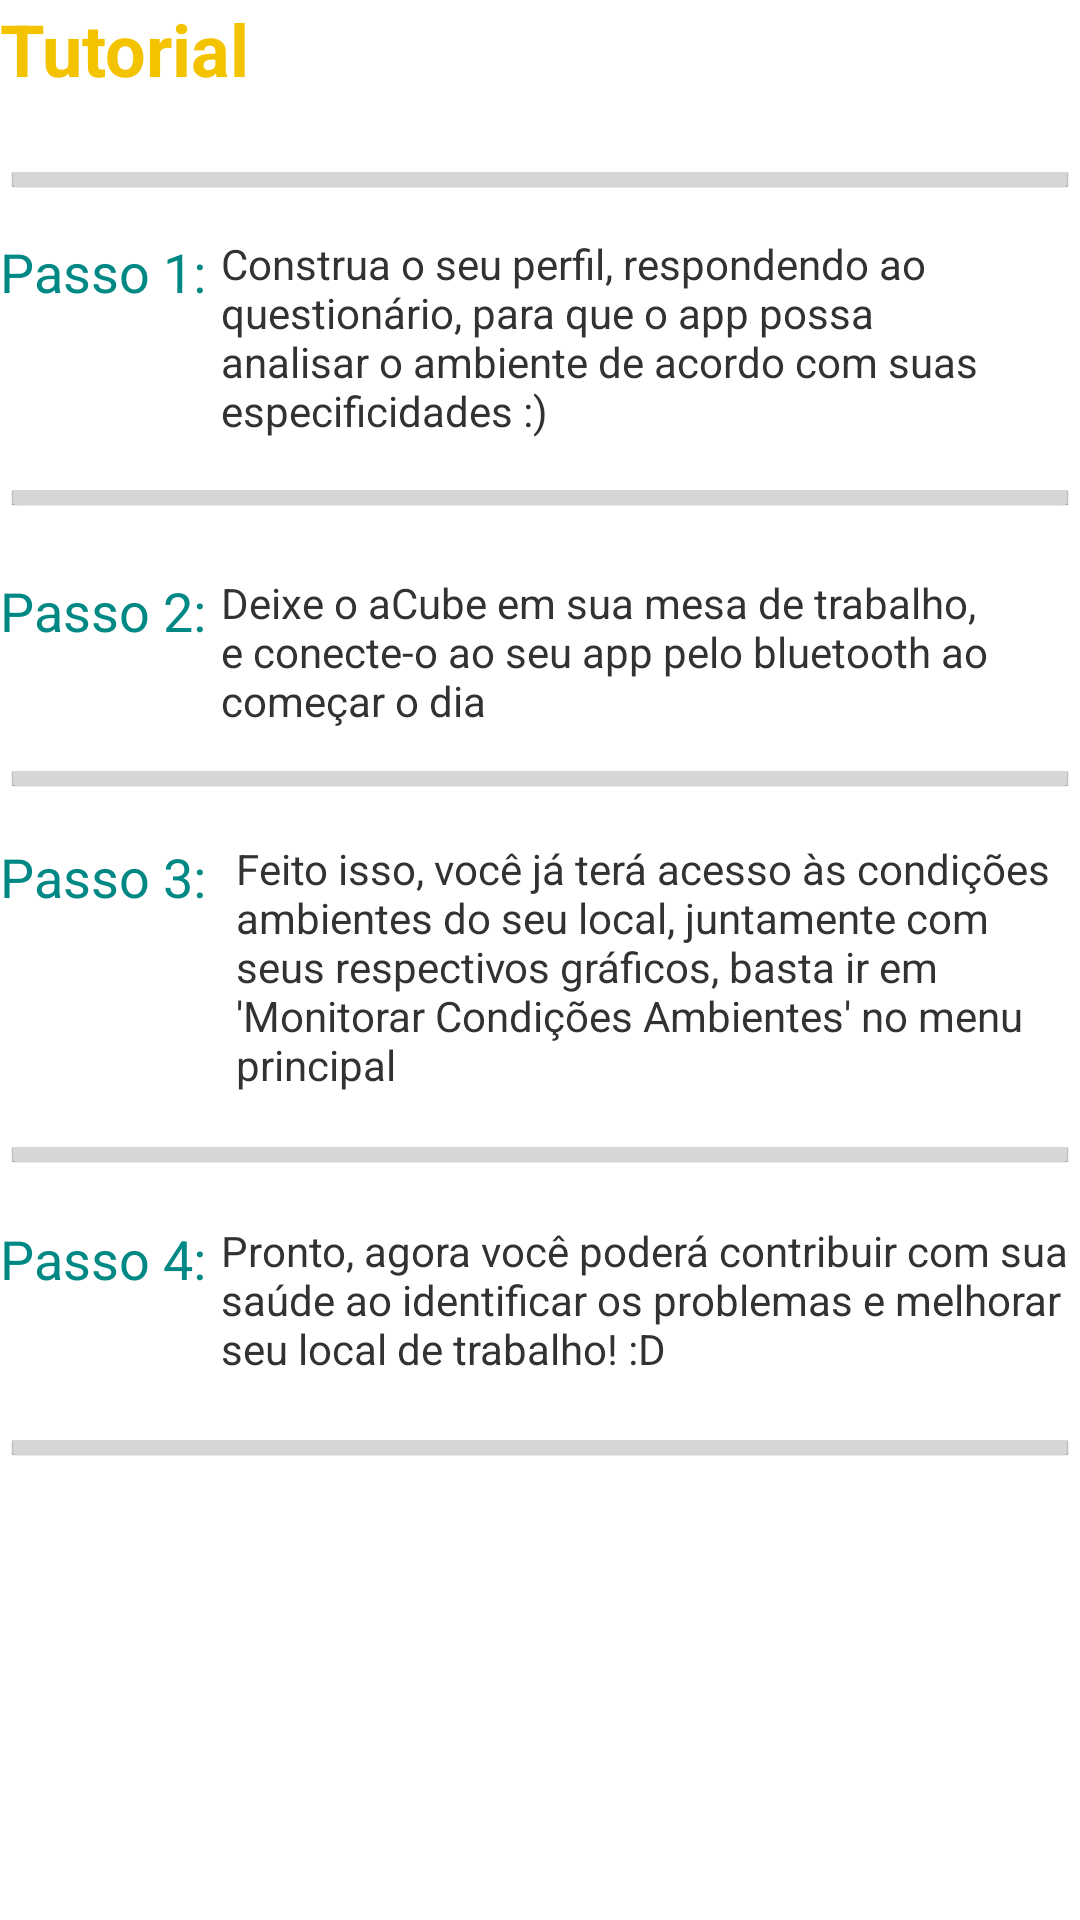

This screen was rendered from an Android layout file. Write that file and the resources it references.
<!-- AndroidManifest.xml: application theme Theme.Myactionbar -->
<!-- res/layout/ajuda.xml -->
<?xml version="1.0" encoding="utf-8"?>

<RelativeLayout xmlns:android="http://schemas.android.com/apk/res/android"
    android:orientation="vertical" android:layout_width="match_parent"
    android:layout_height="match_parent"
    android:layout_margin="8dp">

    <TextView
        android:layout_width="wrap_content"
        android:layout_height="wrap_content"
        android:textAppearance="?android:attr/textAppearanceLarge"
        android:text="Tutorial"
        android:textColor="#f3c300"
        android:textSize="24dp"
        android:id="@+id/textView14"
        android:layout_alignParentTop="true"
        android:layout_alignParentLeft="true"
        android:layout_alignParentStart="true"
        android:textStyle="bold" />

    <TextView
        android:layout_width="wrap_content"
        android:layout_height="wrap_content"
        android:textAppearance="?android:attr/textAppearanceMedium"
        android:text="Passo 1:"
        android:id="@+id/textView20"
        android:textColor="#008884"
        android:layout_marginTop="15dp"
        android:layout_below="@+id/button"
        android:layout_alignParentLeft="true"
        android:layout_alignParentStart="true" />

    <Button
        android:layout_width="fill_parent"
        android:layout_height="7dp"
        android:id="@+id/button"
        android:layout_marginTop="24dp"
        android:layout_below="@+id/textView14"
        android:layout_alignParentLeft="true"
        android:layout_alignParentStart="true" />

    <TextView
        android:layout_width="wrap_content"
        android:layout_height="wrap_content"
        android:textAppearance="?android:attr/textAppearanceSmall"
        android:text="@string/passo1"
        android:id="@+id/textView22"
        android:layout_alignTop="@+id/textView20"
        android:layout_alignParentRight="true"
        android:layout_marginLeft="5dp"
        android:layout_alignParentEnd="false"
        android:layout_toEndOf="@id/textView20" />

    <Button
        android:layout_width="fill_parent"
        android:layout_height="7dp"
        android:id="@+id/button2"
        android:layout_marginTop="16dp"
        android:layout_below="@+id/textView22"
        android:layout_alignParentLeft="true"
        android:layout_alignParentStart="true" />

    <TextView
        android:layout_width="wrap_content"
        android:layout_height="wrap_content"
        android:textAppearance="?android:attr/textAppearanceMedium"
        android:text="Passo 2:"
        android:textColor="#008884"
        android:id="@+id/textView24"
        android:layout_marginTop="22dp"
        android:layout_below="@+id/button2"
        android:layout_alignParentLeft="true"
        android:layout_alignParentStart="true" />

    <TextView
        android:layout_width="wrap_content"
        android:layout_height="wrap_content"
        android:textAppearance="?android:attr/textAppearanceSmall"
        android:text="@string/passo2"
        android:id="@+id/textView31"
        android:layout_alignTop="@+id/textView24"
        android:layout_marginLeft="5dp"
        android:layout_alignParentRight="true"
        android:layout_alignParentEnd="false"
        android:layout_toEndOf="@id/textView24" />

    <Button
        android:layout_width="fill_parent"
        android:layout_height="7dp"
        android:id="@+id/button3"
        android:layout_below="@+id/textView31"
        android:layout_alignParentLeft="true"
        android:layout_alignParentStart="true"
        android:layout_marginTop="13dp" />

    <TextView
        android:layout_width="wrap_content"
        android:layout_height="wrap_content"
        android:textAppearance="?android:attr/textAppearanceMedium"
        android:text="Passo 3:"
        android:id="@+id/textView18"
        android:layout_below="@+id/button3"
        android:layout_alignParentLeft="true"
        android:layout_alignParentStart="true"
        android:textColor="#008884"
        android:layout_marginTop="17dp" />

    <TextView
        android:layout_width="wrap_content"
        android:layout_height="wrap_content"
        android:textAppearance="?android:attr/textAppearanceSmall"
        android:text="@string/passo3"
        android:id="@+id/textView32"
        android:layout_alignTop="@+id/textView18"
        android:layout_marginLeft="5dp"
        android:layout_alignLeft="@+id/textView31"
        android:layout_alignStart="@+id/textView31" />

    <Button
        android:layout_width="fill_parent"
        android:layout_height="7dp"
        android:id="@+id/button4"
        android:layout_marginTop="17dp"
        android:layout_below="@+id/textView32"
        android:layout_alignParentLeft="true"
        android:layout_alignParentStart="true" />

    <TextView
        android:layout_width="wrap_content"
        android:layout_height="wrap_content"
        android:textAppearance="?android:attr/textAppearanceMedium"
        android:text="Passo 4:"
        android:id="@+id/textView33"
        android:textColor="#008884"
        android:layout_below="@+id/button4"
        android:layout_alignRight="@+id/textView18"
        android:layout_alignEnd="@+id/textView18"
        android:layout_marginTop="19dp" />

    <TextView
        android:layout_width="wrap_content"
        android:layout_height="wrap_content"
        android:textAppearance="?android:attr/textAppearanceSmall"
        android:text="@string/passo4"
        android:id="@+id/textView34"
        android:layout_alignTop="@+id/textView33"
        android:layout_alignParentRight="true"
        android:layout_alignParentEnd="false"
        android:layout_toEndOf="@id/textView33"
        android:layout_marginLeft="5dp" />

    <Button
        android:layout_width="fill_parent"
        android:layout_height="7dp"
        android:id="@+id/button5"
        android:layout_below="@+id/textView34"
        android:layout_alignParentLeft="true"
        android:layout_alignParentStart="true"
        android:layout_marginTop="20dp" />

</RelativeLayout>
<!-- resources referenced by this layout -->
<resources>
  <string name="passo1">Construa o seu perfil, respondendo ao questionário, para que o app possa analisar o ambiente de acordo com suas especificidades :)</string>
  <string name="passo2">Deixe o aCube em sua mesa de trabalho, e conecte-o ao seu app pelo bluetooth ao começar o dia</string>
  <string name="passo3">Feito isso, você já terá acesso às condições ambientes do seu local, juntamente com seus respectivos gráficos, basta ir em \'Monitorar Condições Ambientes\' no menu principal</string>
  <string name="passo4">Pronto, agora você poderá contribuir com sua saúde ao identificar os problemas e melhorar seu local de trabalho! :D</string>
  <style name="PopupMenu.Myactionbar" parent="@android:style/Widget.PopupMenu">
          <item name="android:popupBackground">@drawable/menu_dropdown_panel_myactionbar</item>
      </style>
  <style name="DropDownListView.Myactionbar" parent="@android:style/Widget.Holo.ListView.DropDown">
          <item name="android:listSelector">@drawable/selectable_background_myactionbar</item>
          <item name="android:textColor">#FFF</item>
      </style>
  <style name="ActionBarTabStyle.Myactionbar" parent="@android:style/Widget.Holo.ActionBar.TabView">
          <item name="android:background">@drawable/tab_indicator_ab_myactionbar</item>
          <item name="android:textColor">#FFF</item>
      </style>
  <style name="DropDownNav.Myactionbar" parent="@android:style/Widget.Holo.Spinner">
          <item name="android:background">@drawable/spinner_background_ab_myactionbar</item>
          <item name="android:popupBackground">@drawable/menu_dropdown_panel_myactionbar</item>
          <item name="android:dropDownSelector">@drawable/selectable_background_myactionbar</item>
          <item name="android:textColor">#FFF</item>
      </style>
  <style name="ActionBar.Solid.Myactionbar" parent="@android:style/Widget.Holo.Light.ActionBar.Solid.Inverse">
          <item name="android:background">@drawable/ab_solid_myactionbar</item>
          <item name="android:backgroundStacked">@drawable/ab_stacked_solid_myactionbar</item>
          <item name="android:backgroundSplit">@drawable/ab_bottom_solid_myactionbar</item>
          <item name="android:progressBarStyle">@style/ProgressBar.Myactionbar</item>
          <item name="android:textColor">#FFF</item>
      </style>
  <style name="ActionButton.CloseMode.Myactionbar" parent="@android:style/Widget.Holo.ActionButton.CloseMode">
          <item name="android:background">@drawable/btn_cab_done_myactionbar</item>
      </style>
  <style name="myPopupMenuTextAppearanceLarge" parent="@android:style/TextAppearance.DeviceDefault.Widget.PopupMenu.Large">
          <item name="android:textColor">#FFF</item>
  
      </style>
  <style name="myPopupMenuTextAppearanceSmall" parent="@android:style/TextAppearance.DeviceDefault.Widget.PopupMenu.Small">
          <item name="android:textColor">#FFF</item>
  
      </style>
  <style name="Theme.Myactionbar.Widget" parent="@android:style/Theme.Holo">
          <item name="android:popupMenuStyle">@style/PopupMenu.Myactionbar</item>
          <item name="android:dropDownListViewStyle">@style/DropDownListView.Myactionbar</item>
          <item name="android:textColor">#FFF</item>
      </style>
  <style name="ProgressBar.Myactionbar" parent="@android:style/Widget.Holo.ProgressBar.Horizontal">
          <item name="android:progressDrawable">@drawable/progress_horizontal_myactionbar</item>
      </style>
</resources>
